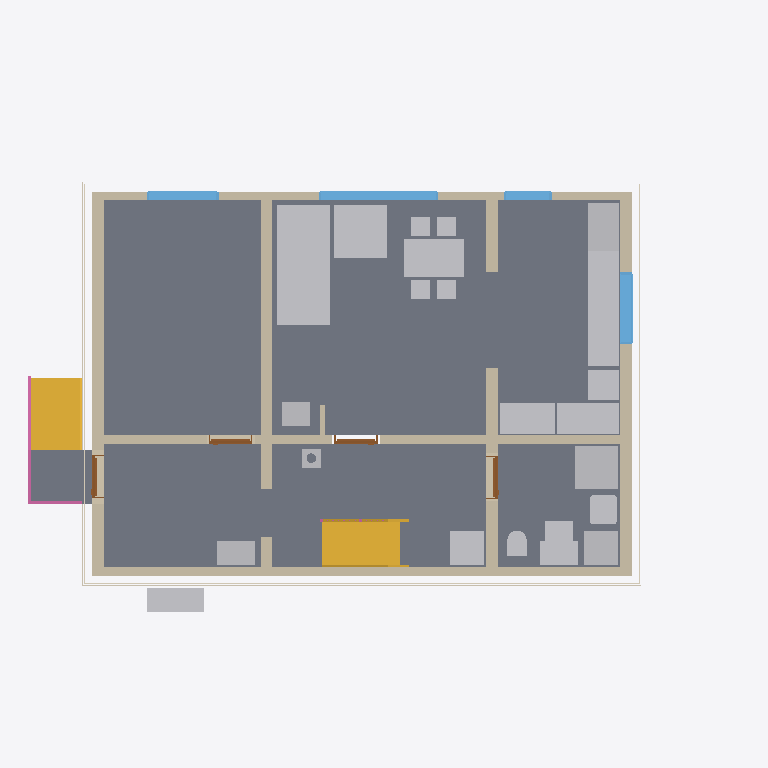
Plan cut of the same IFC building model at storey 'Ground floor' (level 0.00 m, cut at 1.40 m), seen from above with north up, elements coloured by IFC class: 20 other elements (light grey), 12 walls (beige), 7 coverings (cream), 5 slabs (grey), 4 windows (light blue), 4 doors (brown), 2 stairs (yellow), 2 railings (pink). Cut surfaces are drawn darker.
Extent 14.8 m × 9.5 m × 11.7 m (x, y, z). Storeys (17): Foundations at -3.15 m; Basement at -2.50 m; Ground floor at 0.00 m; Upper floor at 3.15 m; Roof - -1: Thermal insulation under rafters at 3.15 m; Roof - -2: Vapour barrier at 3.15 m; Roof - -3: Gypsum plasterboard at 3.15 m; Roof - 0: Rafters at 3.15 m; Roof - 0a: Collar ties at 3.15 m; Roof - +1: MDF at 3.15 m; Roof - +2: Underlay at 3.15 m; Roof - +3: Counter-battens at 3.15 m; Roof - +4: Tile battens at 3.15 m; Roof - +5: Tiles at 3.15 m; Roof - +6: Windows at 3.15 m; Roof - Eave siding at 3.15 m. Elements (470): 291 IfcBeam, 65 IfcSlab, 26 IfcWall, 22 IfcCovering, 17 IfcFurniture, 12 IfcWindow, 11 IfcBuildingElementProxy, 7 IfcFooting, 6 IfcDoor, 5 IfcSanitaryTerminal, 4 IfcRailing, 3 IfcStair.

HEADER;
FILE_DESCRIPTION(('ViewDefinition[DesignTransferView]'),'2;1');
FILE_NAME('/dev/null','2026-11-01T16:46:02+01:00',(''),(''),'IfcOpenShell 0.8.5','IfcOpenShell 0.8.5','Nobody');
FILE_SCHEMA(('IFC4'));
ENDSEC;
DATA;
#1=IFCPROJECT('20_PRvzUX9JPFZAsVClL_Z',$,'My house',$,$,$,$,(#10,#15),#5);
#19=IFCSITE('0GcnmFOiX2QOhrotKPTJEa',$,'Site',$,$,#27,$,$,$,$,$,$,$,$);
#20=IFCBUILDING('1i0tMFYyf7Duyr0MQEsGjb',$,'My house',$,$,#32,$,$,$,$,$,$);
#33=IFCBUILDINGSTOREY('1fETj$Pm1CoQumvuchQvvY',$,'Foundations',$,$,#39,$,$,$,-3.15);
#40=IFCBUILDINGSTOREY('1ahKOKWWj9kAZ6Ay1DlPNG',$,'Basement',$,$,#45,$,$,$,-2.5);
#46=IFCBUILDINGSTOREY('3azluR7YX4YfmdafRpNB95',$,'Ground floor',$,$,#51,$,$,$,0.0);
#52=IFCBUILDINGSTOREY('1SWCXSVtrB0QHAc7VG5NhW',$,'Upper floor',$,$,#57,$,$,$,3.145);
#16641=IFCBUILDINGSTOREY('1IFEG6EkrBZwjYoKul0uQI',$,'Roof - -1: Thermal insulation under rafters','Visibility container for Thermal insulation under rafters','ROOF_LAYER',#16646,$,$,$,3.145);
#16647=IFCBUILDINGSTOREY('3d4B5l3nXAivFC88xHbDHh',$,'Roof - -2: Vapour barrier','Visibility container for Vapour barrier','ROOF_LAYER',#16652,$,$,$,3.145);
#16653=IFCBUILDINGSTOREY('2rT$Ha8I922uLOxsO97v$X',$,'Roof - -3: Gypsum plasterboard','Visibility container for Gypsum plasterboard','ROOF_LAYER',#16658,$,$,$,3.145);
#16659=IFCBUILDINGSTOREY('3f0WCu7An9EhIzj9IzoUfT',$,'Roof - 0: Rafters','Visibility container for Rafters','ROOF_LAYER',#16664,$,$,$,3.145);
#16665=IFCBUILDINGSTOREY('3zCro87y13QfN2te7KNmBl',$,'Roof - 0a: Collar ties','Visibility container for Collar ties','ROOF_LAYER',#16670,$,$,$,3.145);
#16671=IFCBUILDINGSTOREY('2v7V6GqkXB8uSO9AzJ2c7X',$,'Roof - +1: MDF','Visibility container for MDF','ROOF_LAYER',#16676,$,$,$,3.145);
#16677=IFCBUILDINGSTOREY('0SmvuUv3jETRBwIMTf3SVW',$,'Roof - +2: Underlay','Visibility container for Roofing underlay','ROOF_LAYER',#16682,$,$,$,3.145);
#16683=IFCBUILDINGSTOREY('3aHLHaRZH7xg3DSFZtiLsp',$,'Roof - +3: Counter-battens','Visibility container for Counter-battens','ROOF_LAYER',#16688,$,$,$,3.145);
#16689=IFCBUILDINGSTOREY('1j2ylv47vF7gVWAK86dkhH',$,'Roof - +4: Tile battens','Visibility container for Tile battens','ROOF_LAYER',#16694,$,$,$,3.145);
#16695=IFCBUILDINGSTOREY('3iiLfEhmH3_vR2xKW5eglj',$,'Roof - +5: Tiles','Visibility container for Roof tiles','ROOF_LAYER',#16700,$,$,$,3.145);
#16701=IFCBUILDINGSTOREY('1sJVgiRVv3nvJViOFJ0$or',$,'Roof - +6: Windows','Visibility container for Roof windows','ROOF_LAYER',#16706,$,$,$,3.145);
#16707=IFCBUILDINGSTOREY('0cIMS2J4z0vAWZZD9wE3u1',$,'Roof - Eave siding','Visibility container for Eave siding','ROOF_LAYER',#16712,$,$,$,3.145);
#16713=IFCBUILDINGSTOREY('3yLXm4k$bEaAUuoPVoMZB7',$,'Roof - Sloped siding','Visibility container for Sloped siding','ROOF_LAYER',#16718,$,$,$,3.145);
#135=IFCSLAB('28dTbj$oPFkPi1pAJ3wOd9',$,'Kuchyn',$,$,#140,#147,$,$);
#168=IFCSLAB('3CipEg7cL7cP9Su52Ltn3t',$,'Chodba',$,$,#173,#180,$,$);
#90=IFCSLAB('1_AwzYiKz2NfRtJ_l56DyY',$,'Pokoj',$,$,#96,#103,$,$);
#201=IFCSLAB('32ZaVW3oP7CBChTw6ceinm',$,'Koupelna',$,$,#206,#213,$,$);
#1994=IFCFURNITURE('2gdwX_AWT4JvfbfoL3yIOx',$,'Gauc',$,$,#2017,#2003,$,$);
#299=IFCWALL('2BThejyqr8Hxdv3XhFN95e',$,'Wall 1',$,$,#309,#320,$,$);
#376=IFCWALL('1T6N7xglLAA8yQDWVZOIes',$,'Wall 4',$,$,#385,#396,$,$);
#4162=IFCSTAIR('2IcXaYJtvFIR7lJi9G4Pfm',$,'Main stair',$,$,#4169,$,$,.STRAIGHT_RUN_STAIR.);
#4921=IFCFURNITURE('20K_vUA8z0qxA7bV1XY_KG',$,'Stul',$,$,#4942,#4930,$,$);
#36823=IFCSTAIR('23qe7JXunADxTankK2tP2c',$,'Entrance stair',$,$,#36830,$,$,.STRAIGHT_RUN_STAIR.);
#4542=IFCFURNITURE('3TKtT76gL3NObTzXNSlfGj',$,'Kuch.?Linka',$,'Kuch.?Linka',#4547,#4554,$,.USERDEFINED.);
#325=IFCWALL('1Z_6CJ45XCYuw2I7H5nSuV',$,'Wall 2',$,$,#335,#346,$,$);
#401=IFCWALL('2qk$8fx7vAXQnQfNnhcTj5',$,'Wall 5',$,$,#410,#421,$,$);
#36891=IFCSLAB('0h6qbLf4XDZ9RcIxoOtxsT',$,'Entrance landing',$,$,#36896,#36903,$,.LANDING.);
#2086=IFCFURNITURE('0UNE6jyOr2t86j7Z9aGLPt',$,'Gauc',$,$,#2109,#2095,$,$);
#426=IFCWALL('0udM1H7MP4MxiH3rFkvJ58',$,'Wall 6',$,$,#435,#446,$,$);
#351=IFCWALL('2Og_EWAPj8bhytlK4YRLZP',$,'Wall 3',$,$,#360,#371,$,$);
#2220=IFCSANITARYTERMINAL('3J8xFE3mHBeQkaH3inHkav',$,'Sprcha',$,$,#2241,#2229,$,$);
#4576=IFCFURNITURE('0nPUy3bUb1DuUwpyG_Ma2o',$,'Kuch.?Linka',$,'Kuch.?Linka',#4581,#4588,$,.USERDEFINED.);
#2370=IFCWALL('3u9K4qNlv4AeWA52oH8vU_',$,'Wall 10',$,$,#2379,#2390,$,$);
#4474=IFCFURNITURE('2PYMvie3HAPAcsR2zuJR8J',$,'Lednice',$,'Lednice',#4479,#4486,$,.USERDEFINED.);
#1694=IFCFURNITURE('2pgtqm2Vb959H_UF8i0w3T',$,'Tepelné?Čerpadlo',$,'Tepelné?Čerpadlo',#1699,#1706,$,.USERDEFINED.);
#1764=IFCFURNITURE('21jqRIv6jC6uChFr_PqcvG',$,'Pračka',$,'Pračka',#1769,#1776,$,.USERDEFINED.);
#1799=IFCFURNITURE('0bkInyBZ5DxB8EzzFvYX_e',$,'Zásobník?TUV',$,'Zásobník?TUV',#1804,#1811,$,.USERDEFINED.);
#1669=IFCWALL('1sr6qqI8D7Q9vVKELW8LRn',$,'Wall 8',$,$,#1678,#1689,$,$);
#832=IFCWINDOW('3AXVeJ81DFuvLS_11hUiVW',$,'Window 3',$,$,#909,#833,$,1.375,2.5,.WINDOW.,.SINGLE_PANEL.,$);
#1198=IFCWALL('3LHGgIsFjDZRq2drDhp8Zt',$,'Wall 7',$,$,#1207,#1218,$,$);
#4406=IFCFURNITURE('1T2BeeuwX3iwfXB9n3_5B8',$,'Dřez',$,'Dřez',#4411,#4418,$,.USERDEFINED.);
#4440=IFCFURNITURE('343usiX5bEdhtr1R97vwXQ',$,'Myčka',$,'Myčka',#4445,#4452,$,.USERDEFINED.);
#1120=IFCWINDOW('3ckqIac5H6zOYwk3GsfFfg',$,'Window 6',$,$,#1197,#1121,$,0.5,1.5,.WINDOW.,.SINGLE_PANEL.,$);
#4508=IFCFURNITURE('3$2PbSf917L9EAv9Zyj4RM',$,'Sporák',$,'Sporák',#4513,#4520,$,.USERDEFINED.);
#1729=IFCFURNITURE('0cLkzrT$P8Dfe7r0hUO2ga',$,'Rozvaděč',$,'Rozvaděč',#1734,#1741,$,.USERDEFINED.);
#1834=IFCFURNITURE('08QybNi45D_OHKvSdEzLWo',$,'Hydro-?box',$,'Hydro-?box',#1839,#1846,$,.USERDEFINED.);
#2158=IFCSANITARYTERMINAL('35GSK$klnBJP56l0Ximvjw',$,'Umyv',$,$,#2179,#2167,$,$);
#4371=IFCFURNITURE('2YjjkczHPBpP47qio7dd2g',$,'Kamna',$,'Kamna',#4376,#4383,$,.USERDEFINED.);
#928=IFCWINDOW('2opD7YhHf2HuxvIz6swfRa',$,'Window 4',$,$,#1005,#929,$,1.375,1.5,.WINDOW.,.SINGLE_PANEL.,$);
#1869=IFCFURNITURE('0Jyg5Hbmj7YO1R89ZOYGyU',$,'Vodo-?měr',$,'Vodo-?měr',#1874,#1881,$,.USERDEFINED.);
#37663=IFCRAILING('1g5NDKs7HFRO0GboVlTPFK',$,'Entrance stair and landing railing',$,$,#37668,#38014,$,.GUARDRAIL.);
#36071=IFCCOVERING('3mFcUvgnfBqxzggNTDDGnk',$,'Street facade - high',$,'FACADE_CLADDING',#36076,#36087,$,.CLADDING.);
#36494=IFCCOVERING('1$3EWqPtT1cvnilHJzdyim',$,'Street perimeter facade - high',$,'FACADE_CLADDING',#36499,#36510,$,.CLADDING.);
#2322=IFCSANITARYTERMINAL('39cXcwein43BIliYc4xDmT',$,'WC',$,$,#2343,#2331,$,$);
#1024=IFCWINDOW('2KPN2suCb95O4YBOf0hVtk',$,'Window 5',$,$,#1101,#1025,$,1.375,1.0,.WINDOW.,.SINGLE_PANEL.,$);
#36643=IFCCOVERING('1pjpZRFun2WgLeTQzr5V9O',$,'East perimeter facade',$,'FACADE_CLADDING',#36648,#36659,$,.CLADDING.);
#36679=IFCCOVERING('1s7H6F32n6H8BkqYCbctSq',$,'West perimeter facade',$,'FACADE_CLADDING',#36684,#36695,$,.CLADDING.);
#1332=IFCWALL('0$Lmpi9kHCrPW5_2ekRgJP',$,'Wall 4',$,$,#1341,#1352,$,$);
#36349=IFCCOVERING('0IuMWsVY96pPmB8SF3zT$w',$,'East facade',$,'FACADE_CLADDING',#36354,#36365,$,.CLADDING.);
#4341=IFCCHIMNEY('3UikDAAYDF28VCIozePis3',$,'Main chimney',$,$,#4346,#4361,$,.NOTDEFINED.);
#2413=IFCDOOR('2SboyWVVn41uhKOOkh$n_C',$,'Door 2',$,$,#2541,#2424,$,2.395,0.9,.DOOR.,.SINGLE_SWING_LEFT.,$);
#2815=IFCDOOR('2r9PA8izb538aQ71Nyg9N4',$,'Door 4',$,$,#2943,#2826,$,2.395,0.9,.DOOR.,.SINGLE_SWING_RIGHT.,$);
#472=IFCDOOR('1jgxEdwR1AhhHlZu4MLT6Z',$,'Door 1',$,$,#600,#483,$,2.13,0.9,.DOOR.,.SINGLE_SWING_LEFT.,$);
#2578=IFCDOOR('0hzCHJscn5JfeZA1e9bPGa',$,'Door 3',$,$,#2706,#2589,$,2.395,0.9,.DOOR.,.SINGLE_SWING_RIGHT.,$);
#1407=IFCWALL('009bN2Yvv1XQxiL$mftMzx',$,'Wall 7',$,$,#1416,#1427,$,$);
#2344=IFCWALL('2Cnm0t3sjBIAbD8WMCMD$7',$,'Wall 9',$,$,#2354,#2365,$,$);
#36125=IFCCOVERING('3DWfo7RXL6agaac4AVnpD4',$,'Street facade - low',$,'FACADE_CLADDING',#36130,#36141,$,.CLADDING.);
#36535=IFCCOVERING('1_6Dv$jKfBIOBC_svH96a$',$,'Street perimeter facade - low',$,'FACADE_CLADDING',#36540,#36551,$,.CLADDING.);
#36905=IFCRAILING('2TMqKK2PXA5gsQTrkqU6X4',$,'Main stair railing',$,$,#36910,#37123,$,.GUARDRAIL.);
ENDSEC;
